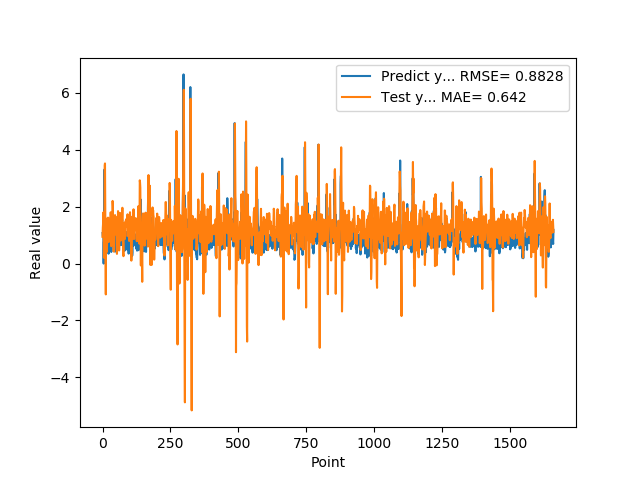

Values plotted in this chart, from the file beside it:
1.074290990829999792e+00, 9.367426445914320832e-01
9.521890282630000035e-01, 1.257389913376977253e+00
9.879170060160000766e-01, 1.415708189944243189e+00
1.011654973029999960e+00, 1.796969892510773548e+00
0.000000000000000000e+00, 1.487356922495906675e+00
7.643579840659999736e-01, 2.052665123645703860e-01
7.788103222849999119e-01, 5.525941208635096746e-01
3.306220054629999794e+00, 7.680682672583458714e-01
1.055441975589999970e+00, 3.450355581715201847e+00
7.543110251430000801e-01, 3.520342683452436727e+00
7.915459871289999283e-01, 1.635007837921481189e+00
1.409499049189999909e+00, 3.301457106999057256e-01
8.875439763070001042e-01, -1.084296340023163108e+00
6.401469707490000660e-01, 1.353674286920339975e+00
5.082880258560000808e-01, 1.247485746112172222e+00
8.640019893649999450e-01, 6.150271125025724706e-01
5.725920200349999822e-01, 4.101875813796489467e-01
8.469420075419999971e-01, 9.763744524895180410e-01
9.181020259860001032e-01, 1.468627933860986445e+00
7.976629734039999420e-01, 1.609950755076138940e+00
9.608020186419998776e-01, 1.323806312943884400e+00
9.555831551549999192e-01, 1.611437040950011168e+00
3.470349907879999862e-01, 1.344880358773896667e+00
9.546210169789999256e-01, 7.592943236263592910e-01
1.293938040730000072e+00, 1.085085088760475491e+00
5.251880288119999962e-01, 1.448005614133514696e+00
4.773890078070000542e-01, 1.276077426735833242e+00
1.275226235389999907e+00, 1.254060714078778727e+00
8.723750114439999814e-01, 1.072262068468240681e+00
8.355640172959999390e-01, 1.078100489498875492e+00
7.321749925609999377e-01, 1.803564621105030241e+00
7.640249729160000225e-01, 1.322485519442462509e+00
4.072830080990000323e-01, 6.107075820618792505e-01
4.752210080619999610e-01, 7.220530320236460131e-01
8.781340122220000488e-01, 6.969359054534188802e-01
7.414129972460000717e-01, 1.163422632300426196e+00
1.258002042770000051e+00, 1.385654070973583396e+00
1.069700956339999953e+00, 2.202402018725931221e+00
7.274609804150000691e-01, 2.009761336042494406e+00
7.892770171170000459e-01, 1.293161079936046454e+00
6.237750053410000550e-01, 1.071403445171120294e+00
6.914690136910000007e-01, 4.212049677900326916e-01
8.557710051540000640e-01, 7.695421952966354784e-01
7.093830108640000187e-01, 1.278072392492748177e+00
1.014547944070000041e+00, 1.243265876441748130e+00
1.115731000900000103e+00, 1.624811336554343288e+00
4.182830154900000208e-01, 1.703788364892489859e+00
1.002280950550000105e+00, 1.025185967198944059e+00
1.218860983849999968e+00, 1.258806119621466602e+00
1.143296003339999922e+00, 1.285334913896508446e+00
6.528189778330000248e-01, 1.619404535766343800e+00
6.746559739110000731e-01, 1.629867409219742491e+00
6.009536385540000802e-01, 6.687278534758854809e-01
6.694570183749999348e-01, 3.405437253253730256e-01
6.538079977039999990e-01, 6.760184627243015498e-01
7.814120054240000224e-01, 1.205555147461144339e+00
1.206303954120000022e+00, 1.340063469782962313e+00
8.469259738919999725e-01, 1.844487562683648996e+00
8.286409974099999687e-01, 1.677166195046997155e+00
6.482390165329999787e-01, 1.493373251710889527e+00
5.623700022700000023e-01, 9.376646529168805033e-01
... 1,599 more rows
